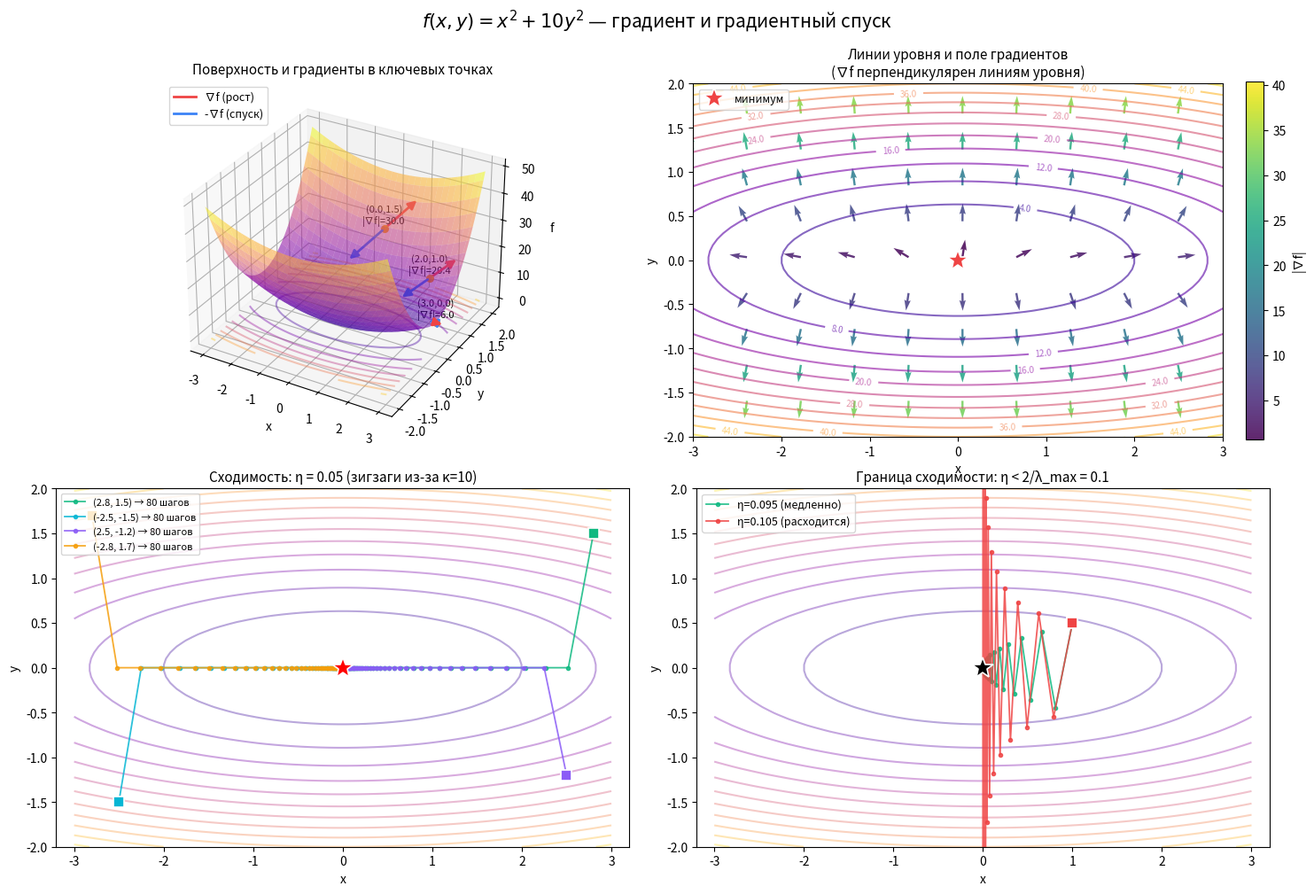

Write Python code to recreate this figure. (Note: this script raises an exception after producing the figure.)
"""
Градиент и градиентный спуск: визуализация на примере f(x,y) = x² + 10y².

Содержит 4 субплота:
  1. 3D-поверхность с градиентами и антиградиентами в ключевых точках.
  2. Линии уровня с полем градиентов (показывает перпендикулярность).
  3. Траектории градиентного спуска при подходящем η.
  4. Траектория при большом η (осцилляции / расхождение).
"""

import numpy as np
import matplotlib.pyplot as plt
from matplotlib import cm
from matplotlib.patches import FancyArrowPatch
from mpl_toolkits.mplot3d import proj3d


# === Функция и градиент ===

def f(x, y):
    """f(x, y) = x² + 10y² — функция с плохой обусловленностью (κ = 10)."""
    return x**2 + 10 * y**2


def grad_f(point):
    """∇f = (2x, 20y)."""
    x, y = point
    return np.array([2 * x, 20 * y])


# === Градиентный спуск ===

def gradient_descent(start, lr, max_iter=80, tol=1e-6):
    """
    Базовый градиентный спуск.

    Возвращает массив точек траектории shape (T, 2).
    Останавливается при ||g|| < tol или если улетели в бесконечность.
    """
    x = np.array(start, dtype=float)
    history = [x.copy()]
    for _ in range(max_iter):
        g = grad_f(x)
        if np.linalg.norm(g) < tol:
            break
        x = x - lr * g
        history.append(x.copy())
        if np.linalg.norm(x) > 100:  # расходится
            break
    return np.array(history)


# === Класс для 3D-стрелок ===
# (matplotlib quiver в 3D рисует стрелки криво; этот класс лучше выглядит)

class Arrow3D(FancyArrowPatch):
    def __init__(self, xs, ys, zs, *args, **kwargs):
        super().__init__((0, 0), (0, 0), *args, **kwargs)
        self._verts3d = xs, ys, zs

    def do_3d_projection(self, renderer=None):
        xs3d, ys3d, zs3d = self._verts3d
        xs, ys, zs = proj3d.proj_transform(xs3d, ys3d, zs3d, self.axes.M)
        self.set_positions((xs[0], ys[0]), (xs[1], ys[1]))
        return np.min(zs)


# === Сетка для всех графиков ===

x_vals = np.linspace(-3, 3, 60)
y_vals = np.linspace(-2, 2, 60)
X, Y = np.meshgrid(x_vals, y_vals)
Z = f(X, Y)


# === Фигура ===

fig = plt.figure(figsize=(15, 10))
fig.suptitle(r"$f(x, y) = x^2 + 10y^2$ — градиент и градиентный спуск",
             fontsize=15, y=0.995)


# --- Субплот 1: 3D-поверхность с градиентами ---

ax1 = fig.add_subplot(2, 2, 1, projection='3d')
ax1.plot_surface(X, Y, Z, alpha=0.55, cmap=cm.plasma, edgecolor='none')
ax1.contour(X, Y, Z, zdir='z', offset=0, cmap='plasma', alpha=0.4, levels=8)

ref_points = [(3.0, 0.0), (0.0, 1.5), (2.0, 1.0)]
grad_norms = [np.linalg.norm(grad_f(p)) for p in ref_points]
arrow_scale = 1.5 / max(grad_norms)

for (x0, y0) in ref_points:
    z0 = f(x0, y0)
    gx, gy = grad_f((x0, y0))
    dx, dy = gx * arrow_scale, gy * arrow_scale

    # Красный — градиент
    arr_g = Arrow3D([x0, x0 + dx], [y0, y0 + dy], [z0, z0],
                    mutation_scale=14, lw=2, color='#ef4444',
                    arrowstyle='-|>')
    ax1.add_artist(arr_g)
    # Синий — антиградиент
    arr_a = Arrow3D([x0, x0 - dx], [y0, y0 - dy], [z0, z0],
                    mutation_scale=14, lw=2, color='#3b82f6',
                    arrowstyle='-|>')
    ax1.add_artist(arr_a)
    ax1.scatter([x0], [y0], [z0], color='#f59e0b', s=30, zorder=10)
    ax1.text(x0, y0, z0 + 2,
             f'({x0},{y0})\n|∇f|={np.hypot(gx, gy):.1f}',
             fontsize=8, ha='center')

ax1.set_xlabel('x'); ax1.set_ylabel('y'); ax1.set_zlabel('f')
ax1.set_title('Поверхность и градиенты в ключевых точках', fontsize=11)
# Легенда вручную
from matplotlib.lines import Line2D
ax1.legend(handles=[
    Line2D([0], [0], color='#ef4444', lw=2, label='∇f (рост)'),
    Line2D([0], [0], color='#3b82f6', lw=2, label='-∇f (спуск)'),
], loc='upper left', fontsize=9)


# --- Субплот 2: контуры + поле градиентов ---

ax2 = fig.add_subplot(2, 2, 2)
cs = ax2.contour(X, Y, Z, levels=12, cmap='plasma', alpha=0.6)
ax2.clabel(cs, inline=True, fontsize=7, fmt='%.1f')

# Поле градиентов (нормированные стрелки, цвет = реальная длина)
step = 6
Xs, Ys = X[::step, ::step], Y[::step, ::step]
U, V = 2 * Xs, 20 * Ys
norms = np.hypot(U, V)
norms_safe = np.where(norms == 0, 1, norms)
U_n, V_n = U / norms_safe, V / norms_safe

q = ax2.quiver(Xs, Ys, U_n, V_n, norms,
               cmap='viridis', alpha=0.85, scale=30, width=0.004)
plt.colorbar(q, ax=ax2, label='|∇f|', fraction=0.046, pad=0.04)
ax2.plot(0, 0, '*', color='#ef4444', markersize=18, zorder=10,
         markeredgecolor='white', markeredgewidth=1.2, label='минимум')
ax2.set_xlabel('x'); ax2.set_ylabel('y')
ax2.set_title('Линии уровня и поле градиентов\n(∇f перпендикулярен линиям уровня)',
              fontsize=11)
ax2.set_aspect('equal')
ax2.legend(loc='upper left', fontsize=9)


# --- Субплот 3: сходящиеся траектории ---

ax3 = fig.add_subplot(2, 2, 3)
ax3.contour(X, Y, Z, levels=12, cmap='plasma', alpha=0.35)

lr_good = 0.05
starts = [(2.8, 1.5), (-2.5, -1.5), (2.5, -1.2), (-2.8, 1.7)]
colors = ['#10b981', '#06b6d4', '#8b5cf6', '#f59e0b']

for start, c in zip(starts, colors):
    path = gradient_descent(start, lr=lr_good, max_iter=80)
    ax3.plot(path[:, 0], path[:, 1], 'o-',
             markersize=3, linewidth=1.3, color=c, alpha=0.85,
             label=f'{start} → {len(path)-1} шагов')
    ax3.plot(start[0], start[1], 's', markersize=9,
             color=c, markeredgecolor='white', markeredgewidth=1.2)

ax3.plot(0, 0, '*', color='red', markersize=18, zorder=10,
         markeredgecolor='white', markeredgewidth=1.2)
ax3.set_xlabel('x'); ax3.set_ylabel('y')
ax3.set_title(f'Сходимость: η = {lr_good} (зигзаги из-за κ=10)', fontsize=11)
ax3.set_aspect('equal')
ax3.legend(loc='upper left', fontsize=8)
ax3.set_xlim(-3.2, 3.2); ax3.set_ylim(-2, 2)


# --- Субплот 4: расходимость при большом η ---

ax4 = fig.add_subplot(2, 2, 4)
ax4.contour(X, Y, Z, levels=12, cmap='plasma', alpha=0.35)

# η = 0.1 — ровно граница сходимости (λ_max = 20, граница 2/20 = 0.1)
# Берём чуть больше, чтобы видна была расходимость
for lr, color, label in [(0.095, '#10b981', 'η=0.095 (медленно)'),
                          (0.105, '#ef4444', 'η=0.105 (расходится)')]:
    path = gradient_descent((1.0, 0.5), lr=lr, max_iter=25)
    ax4.plot(path[:, 0], path[:, 1], 'o-',
             markersize=3, linewidth=1.3, color=color, alpha=0.85,
             label=label)
    ax4.plot(path[0, 0], path[0, 1], 's', markersize=9,
             color=color, markeredgecolor='white', markeredgewidth=1.2)

ax4.plot(0, 0, '*', color='black', markersize=18, zorder=10,
         markeredgecolor='white', markeredgewidth=1.2)
ax4.set_xlabel('x'); ax4.set_ylabel('y')
ax4.set_title('Граница сходимости: η < 2/λ_max = 0.1', fontsize=11)
ax4.set_aspect('equal')
ax4.legend(loc='upper left', fontsize=9)
ax4.set_xlim(-3.2, 3.2); ax4.set_ylim(-2, 2)


plt.tight_layout()
plt.savefig('/mnt/user-data/outputs/gradient_full.png', dpi=130, bbox_inches='tight')
plt.show()
